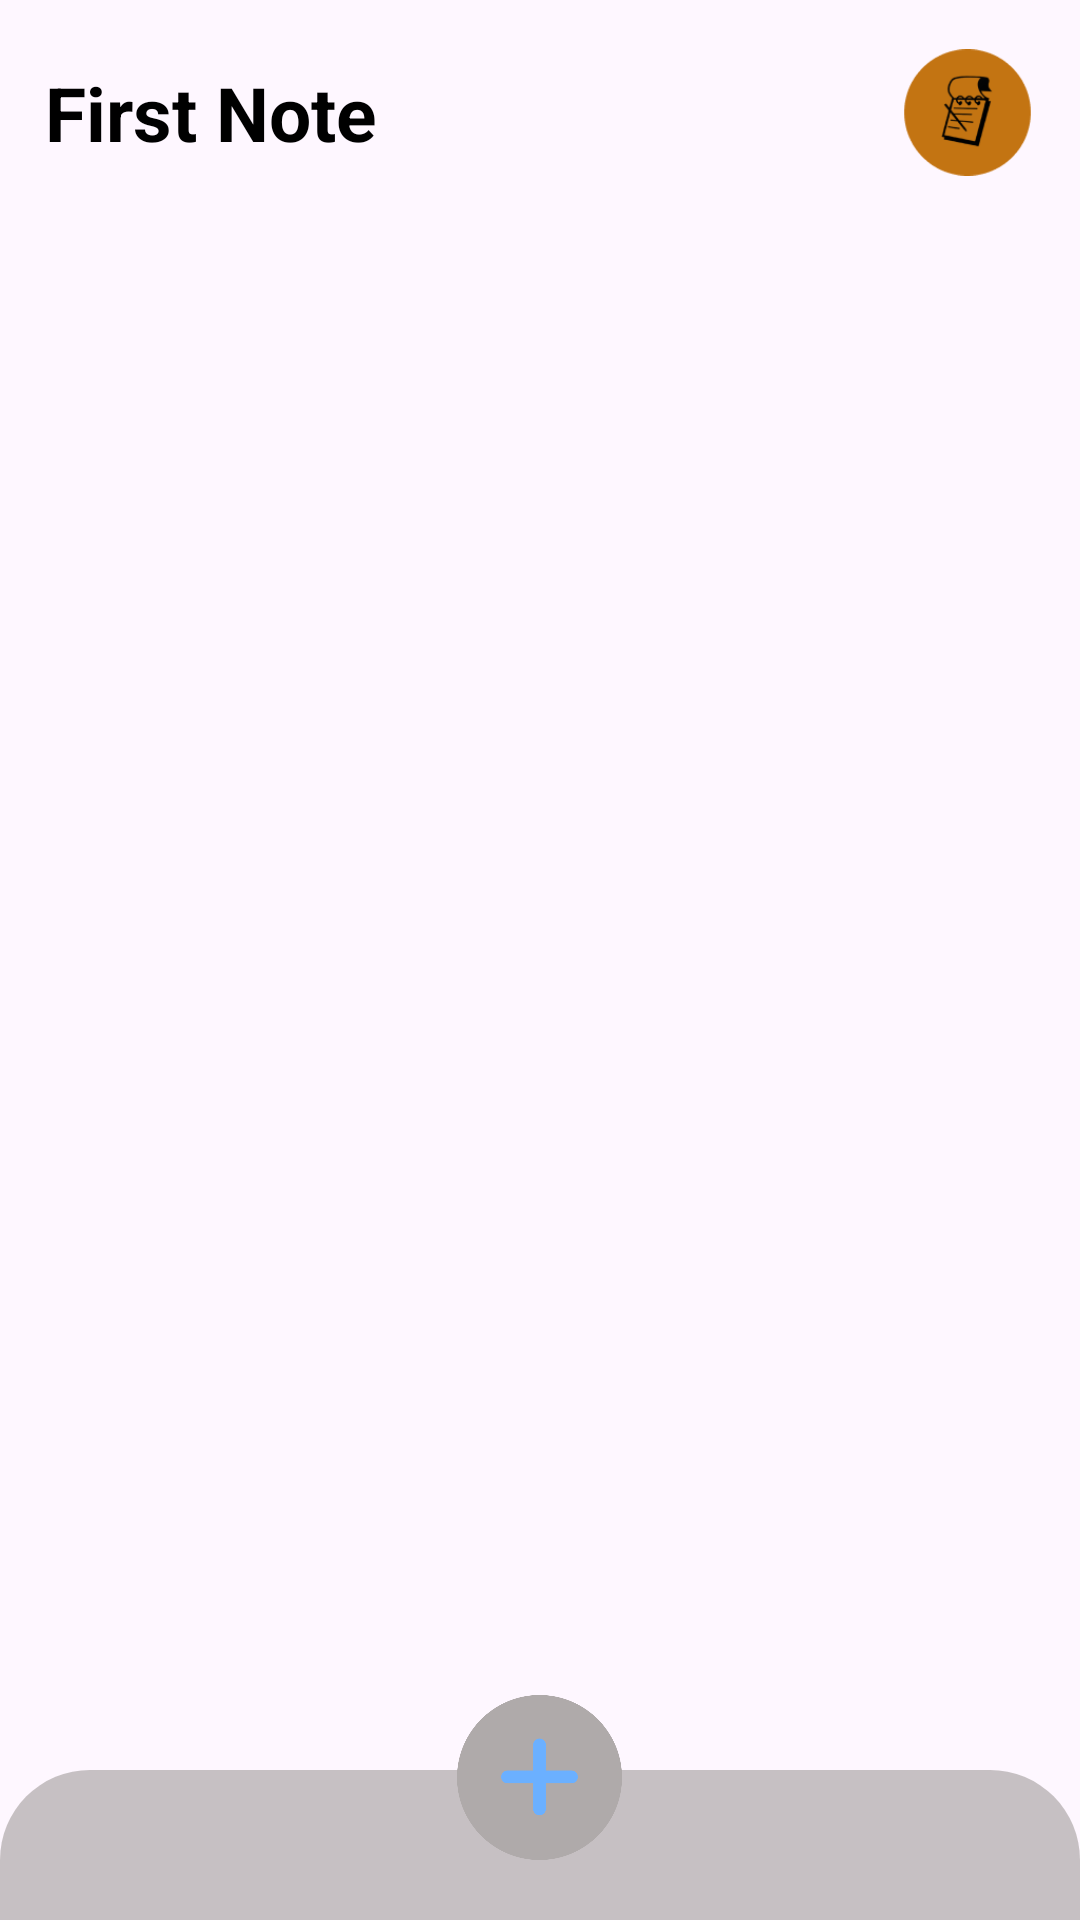

Here is an Android app screen rendered from its layout file. Give the layout XML and the strings, colors and styles it references.
<!-- AndroidManifest.xml: application theme Theme.Kelompok1 -->
<!-- res/layout/activity_home.xml -->
<?xml version="1.0" encoding="utf-8"?>
<RelativeLayout xmlns:android="http://schemas.android.com/apk/res/android"
    xmlns:app="http://schemas.android.com/apk/res-auto"
    xmlns:tools="http://schemas.android.com/tools"
    android:id="@+id/main"
    android:layout_width="match_parent"
    android:layout_height="match_parent"
    tools:context=".Home">

    <RelativeLayout
        android:id="@+id/appbar"
        android:layout_width="match_parent"
        android:layout_height="wrap_content"
        android:orientation="horizontal"
        android:layout_alignParentTop="true"
        android:layout_margin="15dp">
        <TextView
            android:layout_width="wrap_content"
            android:layout_height="wrap_content"
            android:text="First Note"
            android:textSize="25dp"
            android:textColor="@color/black"
            android:textStyle="bold"
            android:layout_centerVertical="true"/>

        <ImageView
            android:layout_width="45dp"
            android:layout_height="45dp"
            android:src="@drawable/logoapk"
            android:layout_alignParentRight="true"/>
    </RelativeLayout>

    <GridView
        android:id="@+id/gridCatatan"
        android:layout_width="match_parent"
        android:layout_height="match_parent"
        android:numColumns="2"
        android:padding="20dp"
        android:horizontalSpacing="10dp"
        android:verticalSpacing="10dp"
        android:layout_below="@id/appbar"
        android:scrollbars="none"/>


    <View
        android:layout_width="match_parent"
        android:layout_height="50dp"
        android:background="@drawable/bg_buttonnav"
        android:layout_alignParentBottom="true" />

    <ImageView
        android:layout_width="60dp"
        android:layout_height="60dp"
        android:src="@drawable/bgadd"
        android:layout_centerHorizontal="true"
        android:layout_alignParentBottom="true"
        android:layout_marginBottom="17dp"/>

    <ImageView
        android:id="@+id/btnTambah"
        android:layout_width="55dp"
        android:layout_height="55dp"
        android:src="@drawable/add"
        android:layout_centerHorizontal="true"
        android:layout_alignParentBottom="true"
        android:layout_marginBottom="20dp"/>
</RelativeLayout>
<!-- resources referenced by this layout -->
<resources>
  <!-- drawable add: png bitmap (drawable, 15124 bytes) -->
  <!-- drawable bg_buttonnav (drawable) -->
  <?xml version="1.0" encoding="utf-8"?>
  <selector xmlns:android="http://schemas.android.com/apk/res/android">
      <item >
          <shape>
              <solid android:color="#B2AFAAAA"/>
              <corners android:topLeftRadius="30dp"
                  android:topRightRadius="30dp"/>
  
  
          </shape>
      </item>
  </selector>
  <!-- drawable logoapk: png bitmap (drawable, 6397 bytes) -->
  <style name="Theme.Kelompok1" parent="Base.Theme.Kelompok1" />
  <style name="Base.Theme.Kelompok1" parent="Theme.Material3.DayNight.NoActionBar">
          
          
      </style>
  <!-- not gathered from this repository: default colours our renderer supplied (Android Studio template values) -->
  <color name="black">#FF000000</color>
</resources>
